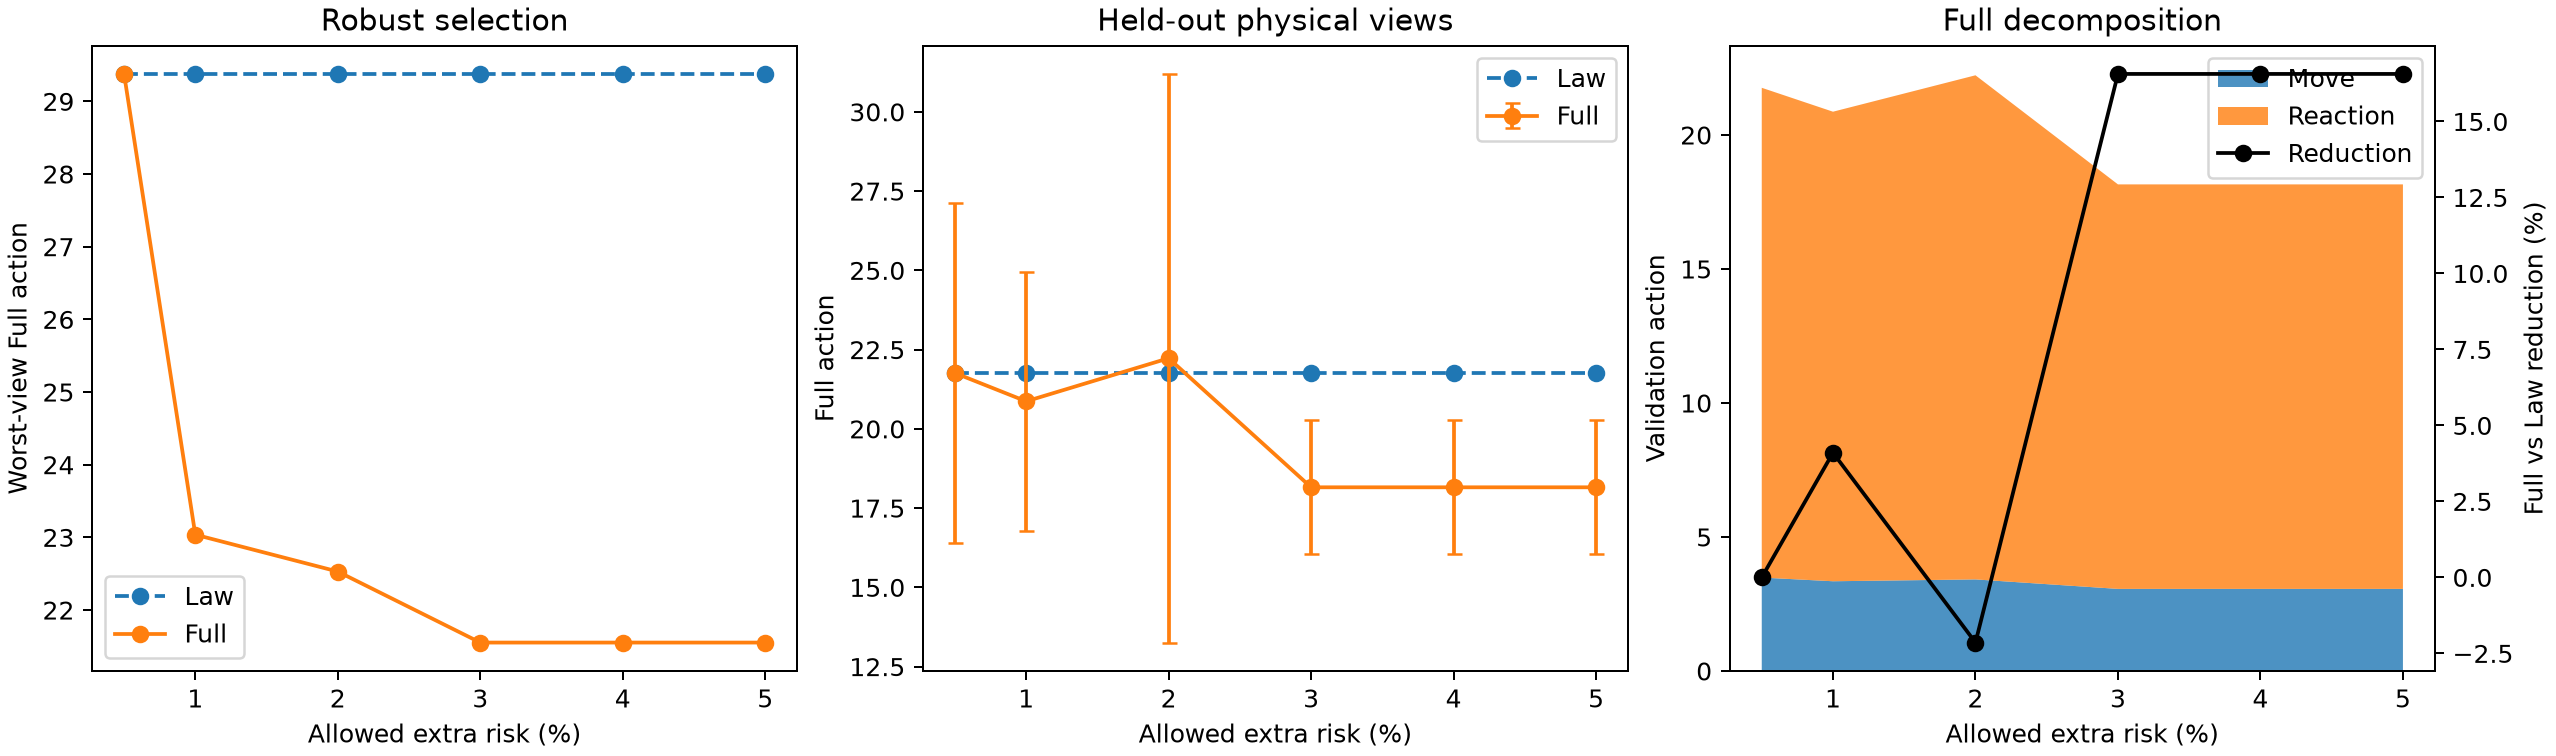

The table this chart was drawn from, first rows:
allowance_percent, full_eta, risk_star_worst_view, risk_max_worst_view, selection_law_action, selection_full_action, selection_full_risk_worst_view, validation_law_action, validation_full_action, validation_full_action_se_across_views, validation_full_vs_law_reduction, validation_full_move_action, validation_full_reaction_action, validation_reaction_fraction, validation_views, selection_certified
0.5, [28.525915517207615,4.006107969011665,24…, 2.022, 2.032, 29.38, 29.38, 2.022, 21.76, 21.76, 5.361, 3.678857218858411e-11, 3.486, 18.28, 0.8398, 12, True
1.0, [16.23378668427761,15.779208825098017,24…, 2.022, 2.043, 29.38, 23.04, 2.029, 21.76, 20.87, 4.081, 0.04101, 3.349, 17.52, 0.8395, 12, True
2.0, [31.71497442367197,22.792601645298635,26…, 2.022, 2.063, 29.38, 22.53, 2.037, 21.76, 22.23, 8.969, -0.02144, 3.417, 18.81, 0.8463, 12, True
3.0, [4.572897520050911,6.594878947085285,24.…, 2.022, 2.083, 29.38, 21.55, 2.074, 21.76, 18.16, 2.117, 0.1656, 3.064, 15.09, 0.8313, 12, True
4.0, [4.572897520050911,6.594878947085285,24.…, 2.022, 2.103, 29.38, 21.55, 2.074, 21.76, 18.16, 2.117, 0.1656, 3.064, 15.09, 0.8313, 12, True
5.0, [4.572897520050911,6.594878947085285,24.…, 2.022, 2.123, 29.38, 21.55, 2.074, 21.76, 18.16, 2.117, 0.1656, 3.064, 15.09, 0.8313, 12, True
